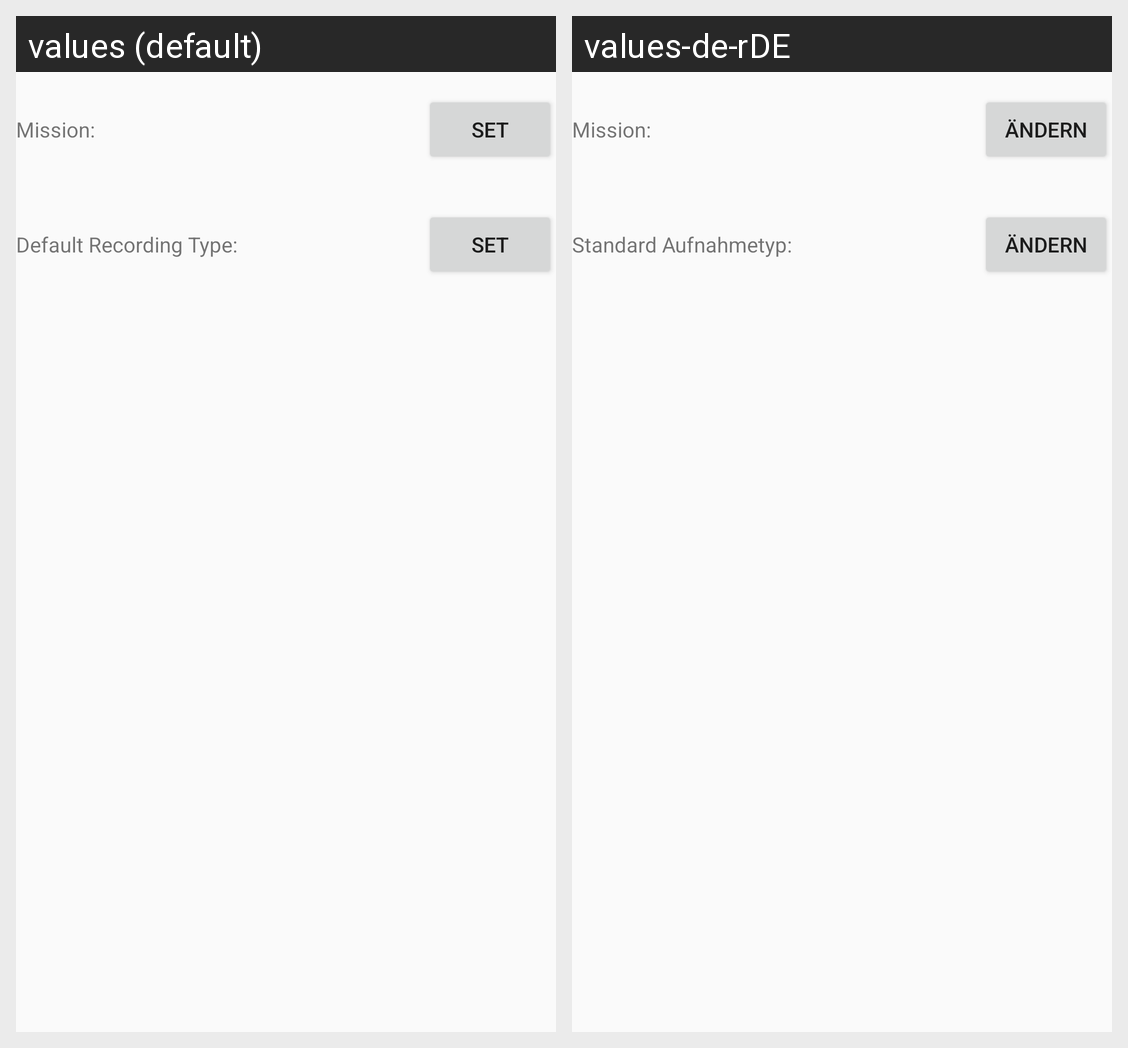

For this localized Android screen grid, give each drawn string resource with its value in every locale shown.
Android screen res/layout/fragment_mission.xml rendered under 2 locales, left to right: values (default), values-de-rDE. Device: Nexus 5 (rendered at 1080×1920; each locale shown at half size, 540×960, under a caption strip naming it); theme AppTheme.
Strings drawn on this screen, with the default value and each locale's value (text and hints the layout hard-codes, and strings that could not be matched under every locale, appear in the picture but are not listed):

projectNameLabel
  values: Mission:
  values-de-rDE: Mission:

setMissionButton
  values: Set
  values-de-rDE: Ändern

defaultRecordingType
  values: Default Recording Type:
  values-de-rDE: Standard Aufnahmetyp:

setDefaultRecordingType
  values: Set
  values-de-rDE: Ändern
